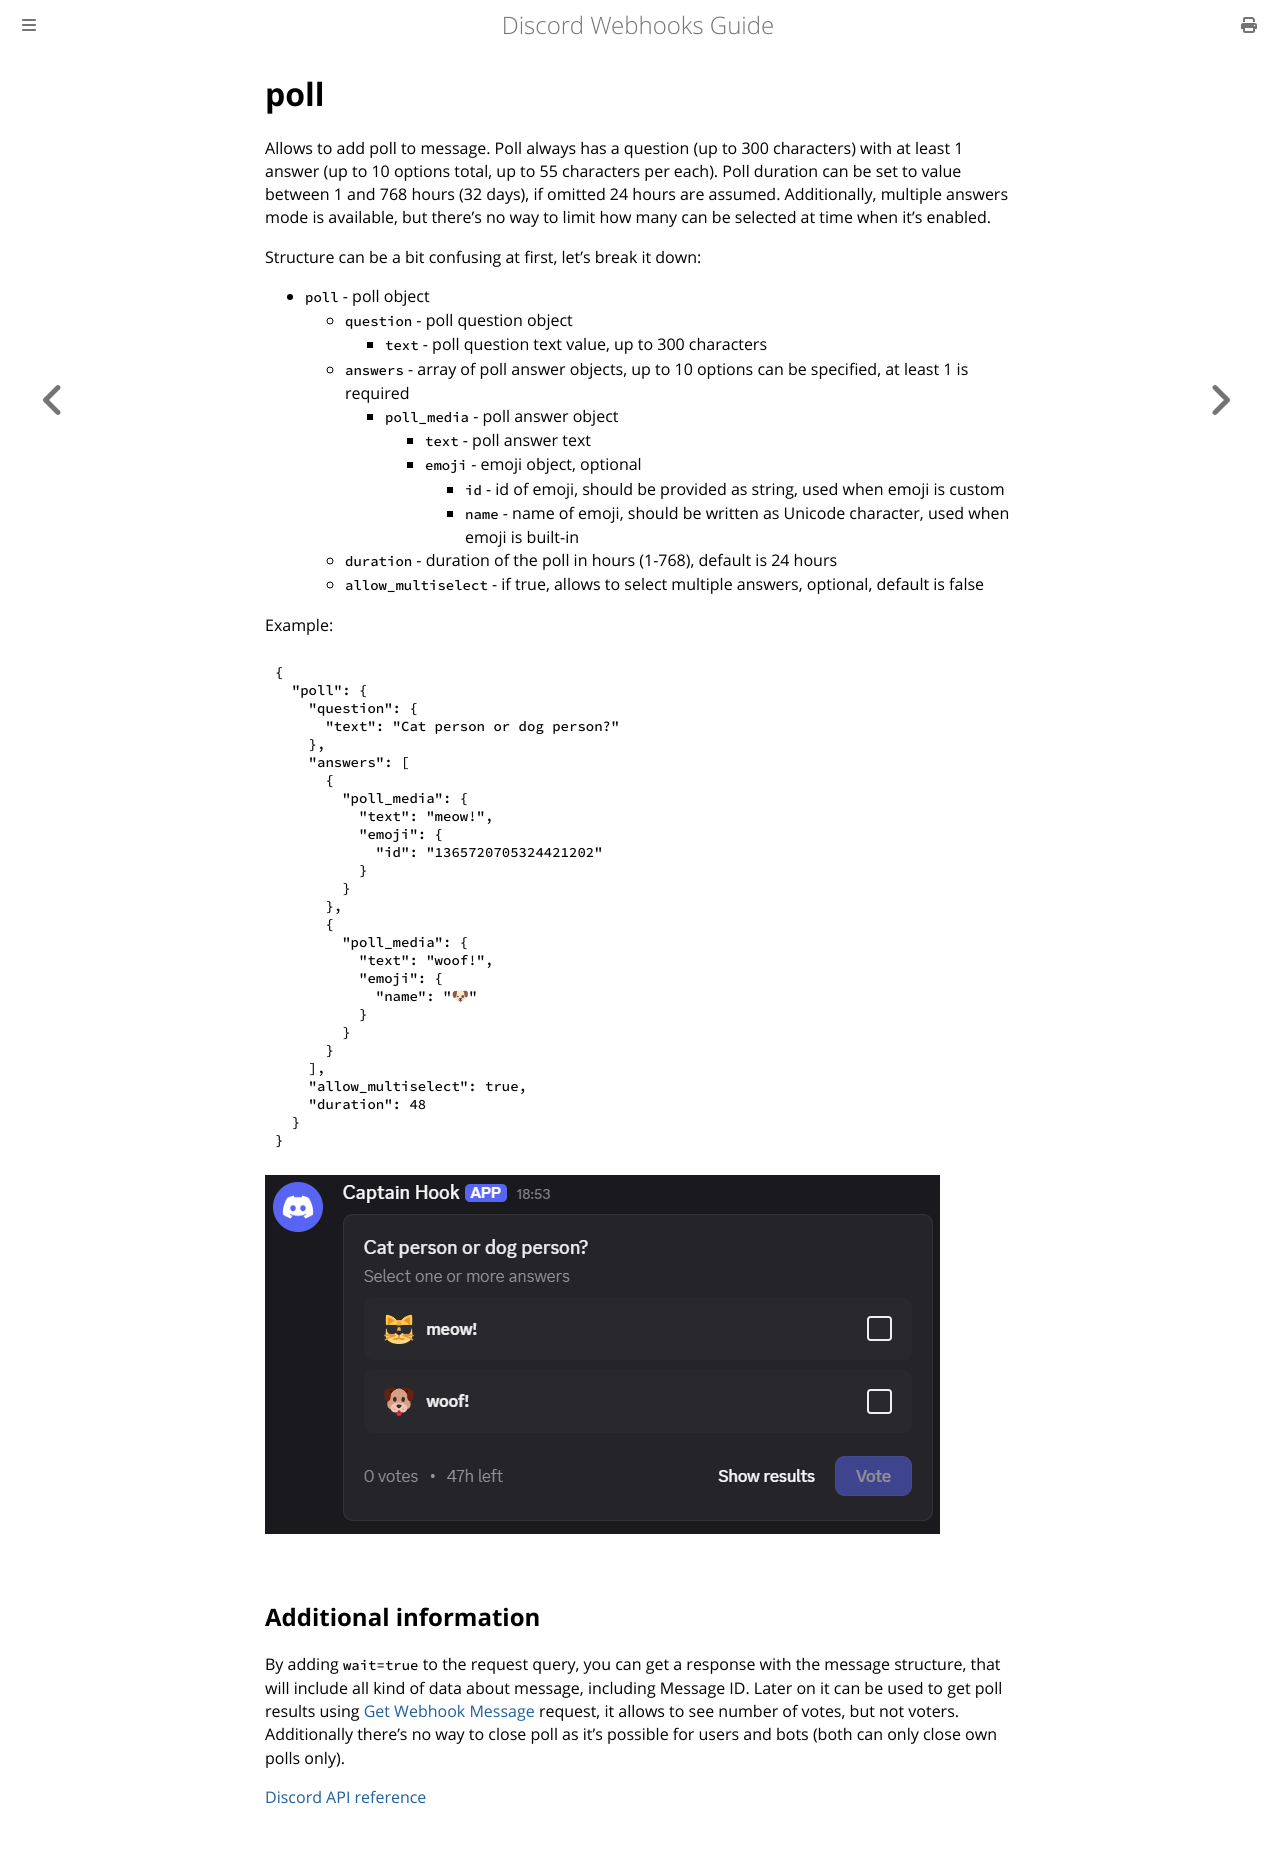

repository: Birdie0/discord-webhooks-guide · page: structure/poll.html · generator: mdbook

# poll

Allows to add poll to message. Poll always has a question (up to 300 characters) with at least 1 answer (up to 10 options total, up to 55 characters per each). Poll duration can be set to value between 1 and 768 hours (32 days), if omitted 24 hours are assumed. Additionally, multiple answers mode is available, but there's no way to limit how many can be selected at time when it's enabled.

Structure can be a bit confusing at first, let's break it down:

* `poll` - poll object
  * `question` - poll question object
    * `text` - poll question text value, up to 300 characters
  * `answers` - array of poll answer objects, up to 10 options can be specified, at least 1 is required
    * `poll_media` - poll answer object
      * `text` - poll answer text
      * `emoji` - emoji object, optional
        * `id` - id of emoji, should be provided as string, used when emoji is custom
        * `name` - name of emoji, should be written as Unicode character, used when emoji is built-in
  * `duration` - duration of the poll in hours (1-768), default is 24 hours
  * `allow_multiselect` - if true, allows to select multiple answers, optional, default is false

Example:

```json
{
  "poll": {
    "question": {
      "text": "Cat person or dog person?"
    },
    "answers": [
      {
        "poll_media": {
          "text": "meow!",
          "emoji": {
            "id": "1365720705324421202"
          }
        }
      },
      {
        "poll_media": {
          "text": "woof!",
          "emoji": {
            "name": "🐶"
          }
        }
      }
    ],
    "allow_multiselect": true,
    "duration": 48
  }
}
```

![poll example](../img/structure/poll.png)

## Additional information

By adding `wait=true` to the request query, you can get a response with the message structure, that will include all kind of data about message, including Message ID. Later on it can be used to get poll results using [Get Webhook Message](https://discord.com/developers/docs/resources/webhook#get-webhook-message) request, it allows to see number of votes, but not voters. Additionally there's no way to close poll as it's possible for users and bots (both can only close own polls only).

[Discord API reference](https://discord.com/developers/docs/resources/poll#poll-create-request-object)
